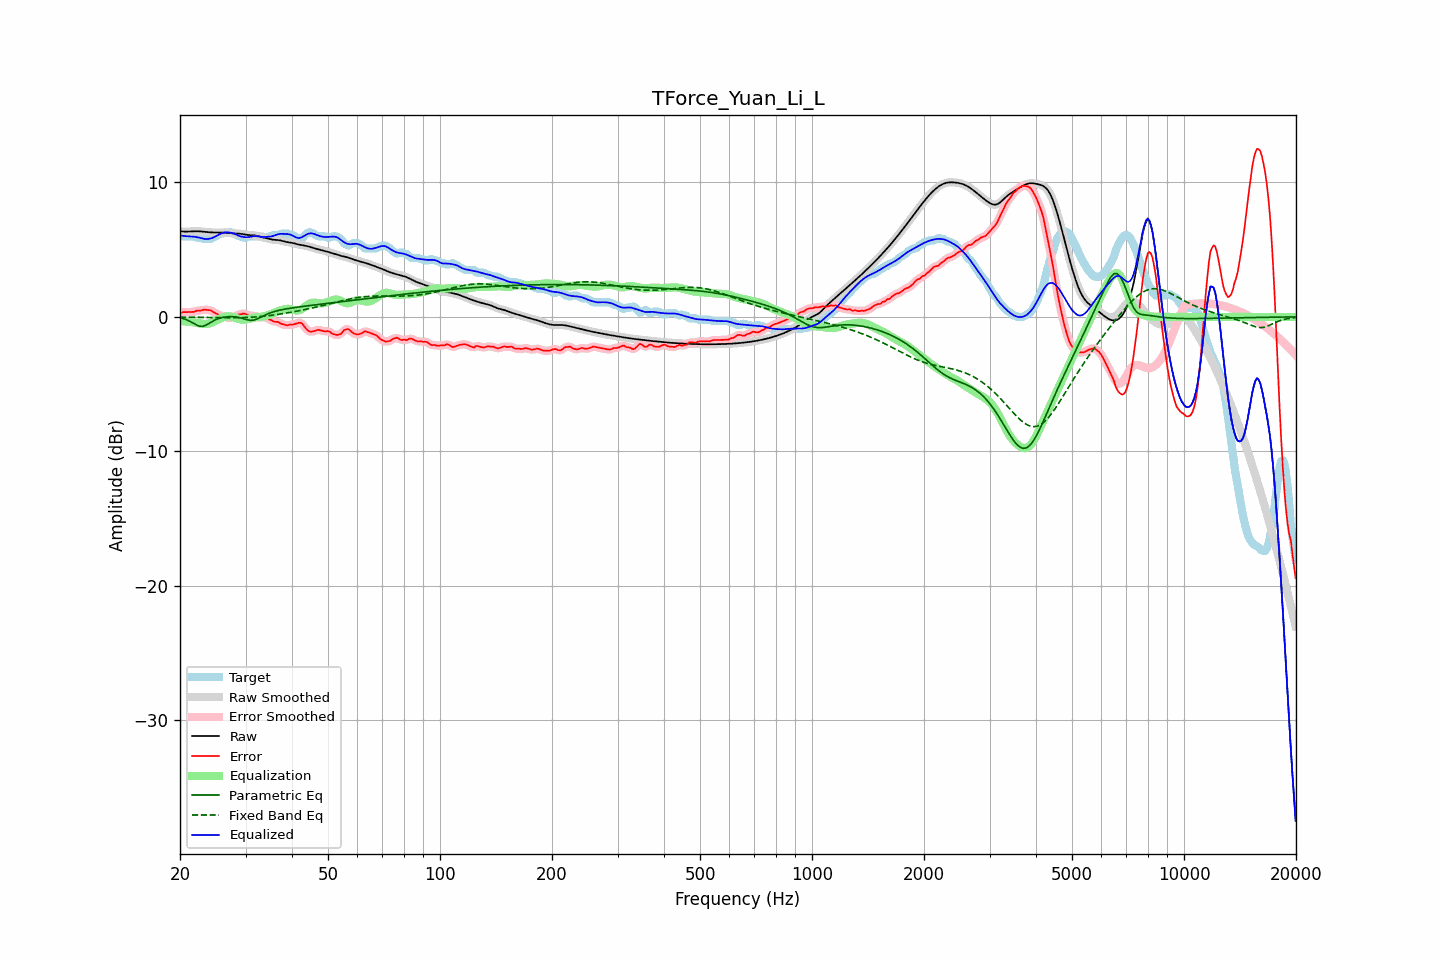

Source data for this figure (header and first rows):
frequency, raw, error, smoothed, error_smoothed, equalization, parametric_eq, fixed_band_eq, equalized_raw, equalized_smoothed, target
20.00, 6.36, 0.27, 6.36, 0.28, -0.31, -0.06, -0.01, 6.06, 6.06, 6.09
20.20, 6.35, 0.31, 6.35, 0.31, -0.31, -0.09, -0.02, 6.04, 6.04, 6.04
20.40, 6.35, 0.36, 6.35, 0.34, -0.32, -0.13, -0.02, 6.02, 6.02, 5.99
20.61, 6.34, 0.35, 6.34, 0.36, -0.33, -0.17, -0.02, 6.01, 6.01, 5.99
20.81, 6.34, 0.35, 6.34, 0.36, -0.34, -0.21, -0.02, 6.00, 6.00, 5.99
21.02, 6.35, 0.36, 6.35, 0.36, -0.35, -0.26, -0.02, 5.99, 5.99, 5.99
21.23, 6.35, 0.36, 6.35, 0.36, -0.37, -0.32, -0.02, 5.98, 5.98, 5.99
21.44, 6.36, 0.37, 6.36, 0.36, -0.38, -0.38, -0.02, 5.98, 5.98, 5.99
21.66, 6.36, 0.37, 6.36, 0.37, -0.39, -0.45, -0.03, 5.97, 5.97, 5.99
21.87, 6.37, 0.38, 6.37, 0.40, -0.41, -0.52, -0.03, 5.96, 5.96, 5.99
22.09, 6.37, 0.44, 6.37, 0.43, -0.43, -0.59, -0.03, 5.94, 5.94, 5.93
22.31, 6.37, 0.48, 6.37, 0.46, -0.45, -0.64, -0.03, 5.92, 5.92, 5.89
22.54, 6.36, 0.47, 6.36, 0.47, -0.47, -0.69, -0.03, 5.89, 5.89, 5.89
22.76, 6.35, 0.46, 6.35, 0.49, -0.49, -0.70, -0.03, 5.86, 5.86, 5.89
22.99, 6.34, 0.50, 6.34, 0.50, -0.51, -0.71, -0.04, 5.83, 5.83, 5.84
23.22, 6.33, 0.54, 6.33, 0.52, -0.52, -0.67, -0.04, 5.81, 5.81, 5.79
23.45, 6.32, 0.53, 6.32, 0.53, -0.52, -0.62, -0.04, 5.79, 5.79, 5.79
23.69, 6.30, 0.51, 6.30, 0.53, -0.51, -0.55, -0.04, 5.79, 5.79, 5.79
23.92, 6.29, 0.50, 6.29, 0.51, -0.49, -0.49, -0.04, 5.80, 5.80, 5.79
24.16, 6.28, 0.49, 6.28, 0.47, -0.45, -0.41, -0.05, 5.83, 5.83, 5.79
24.40, 6.28, 0.42, 6.28, 0.42, -0.41, -0.34, -0.05, 5.87, 5.87, 5.86
24.65, 6.28, 0.35, 6.28, 0.36, -0.36, -0.28, -0.05, 5.92, 5.92, 5.93
24.89, 6.28, 0.29, 6.28, 0.29, -0.30, -0.22, -0.05, 5.98, 5.98, 5.99
25.14, 6.28, 0.23, 6.28, 0.22, -0.24, -0.17, -0.05, 6.04, 6.04, 6.05
25.39, 6.28, 0.16, 6.28, 0.16, -0.17, -0.12, -0.06, 6.11, 6.11, 6.12
25.65, 6.28, 0.09, 6.28, 0.11, -0.12, -0.09, -0.06, 6.16, 6.16, 6.19
25.91, 6.28, 0.09, 6.28, 0.07, -0.06, -0.05, -0.06, 6.21, 6.21, 6.19
26.16, 6.27, 0.04, 6.27, 0.03, -0.02, -0.03, -0.06, 6.25, 6.25, 6.23
26.43, 6.26, -0.03, 6.26, -0.01, 0.02, -0.01, -0.06, 6.28, 6.28, 6.29
26.69, 6.25, -0.04, 6.25, -0.04, 0.04, 0.01, -0.06, 6.29, 6.29, 6.29
26.96, 6.24, -0.05, 6.24, -0.06, 0.05, 0.02, -0.06, 6.29, 6.29, 6.29
27.23, 6.23, -0.06, 6.23, -0.06, 0.04, 0.02, -0.06, 6.27, 6.27, 6.29
27.50, 6.22, -0.07, 6.22, -0.06, 0.03, 0.02, -0.06, 6.25, 6.25, 6.29
27.77, 6.21, -0.02, 6.21, -0.02, -0.00, 0.02, -0.06, 6.21, 6.21, 6.23
28.05, 6.21, 0.03, 6.21, 0.03, -0.04, 0.01, -0.06, 6.16, 6.16, 6.18
28.33, 6.20, 0.10, 6.20, 0.10, -0.09, -0.01, -0.06, 6.11, 6.11, 6.11
28.62, 6.20, 0.16, 6.20, 0.15, -0.13, -0.03, -0.06, 6.06, 6.06, 6.04
28.90, 6.19, 0.20, 6.19, 0.19, -0.17, -0.06, -0.06, 6.02, 6.02, 5.99
29.19, 6.17, 0.18, 6.17, 0.22, -0.19, -0.08, -0.05, 5.98, 5.98, 5.99
29.48, 6.16, 0.24, 6.16, 0.23, -0.20, -0.12, -0.05, 5.95, 5.95, 5.92
29.78, 6.14, 0.25, 6.14, 0.23, -0.20, -0.15, -0.05, 5.94, 5.94, 5.89
30.08, 6.11, 0.21, 6.12, 0.20, -0.19, -0.19, -0.04, 5.93, 5.93, 5.90
30.38, 6.10, 0.13, 6.10, 0.15, -0.17, -0.22, -0.04, 5.93, 5.93, 5.97
30.68, 6.08, 0.09, 6.09, 0.11, -0.14, -0.24, -0.03, 5.94, 5.94, 5.99
30.99, 6.08, 0.09, 6.08, 0.08, -0.11, -0.26, -0.03, 5.96, 5.96, 5.99
31.30, 6.07, 0.08, 6.07, 0.08, -0.08, -0.25, -0.02, 5.99, 5.99, 5.99
31.61, 6.06, 0.07, 6.06, 0.07, -0.06, -0.23, -0.01, 6.01, 6.00, 5.99
31.93, 6.05, 0.06, 6.05, 0.06, -0.04, -0.20, -0.00, 6.01, 6.01, 5.99
32.24, 6.02, 0.03, 6.02, 0.03, -0.03, -0.15, 0.01, 6.00, 6.00, 5.99
32.57, 6.00, 0.01, 6.00, -0.00, -0.02, -0.09, 0.02, 5.98, 5.98, 5.99
32.89, 5.96, -0.03, 5.96, -0.03, -0.01, -0.03, 0.03, 5.96, 5.96, 5.99
33.22, 5.93, -0.06, 5.93, -0.03, 0.01, 0.03, 0.04, 5.94, 5.94, 5.99
33.55, 5.90, -0.02, 5.90, -0.03, 0.04, 0.09, 0.05, 5.94, 5.94, 5.92
33.89, 5.87, -0.02, 5.87, -0.03, 0.07, 0.15, 0.06, 5.94, 5.94, 5.89
34.23, 5.84, -0.05, 5.84, -0.07, 0.11, 0.20, 0.08, 5.95, 5.95, 5.90
34.57, 5.81, -0.15, 5.81, -0.13, 0.15, 0.25, 0.09, 5.96, 5.96, 5.96
34.92, 5.78, -0.21, 5.78, -0.20, 0.19, 0.30, 0.11, 5.97, 5.97, 5.99
35.27, 5.76, -0.24, 5.76, -0.27, 0.23, 0.34, 0.12, 5.99, 5.99, 6.00
35.62, 5.74, -0.33, 5.74, -0.31, 0.28, 0.38, 0.14, 6.02, 6.02, 6.07
35.97, 5.73, -0.36, 5.73, -0.35, 0.33, 0.41, 0.15, 6.06, 6.06, 6.09
... 635 more rows
